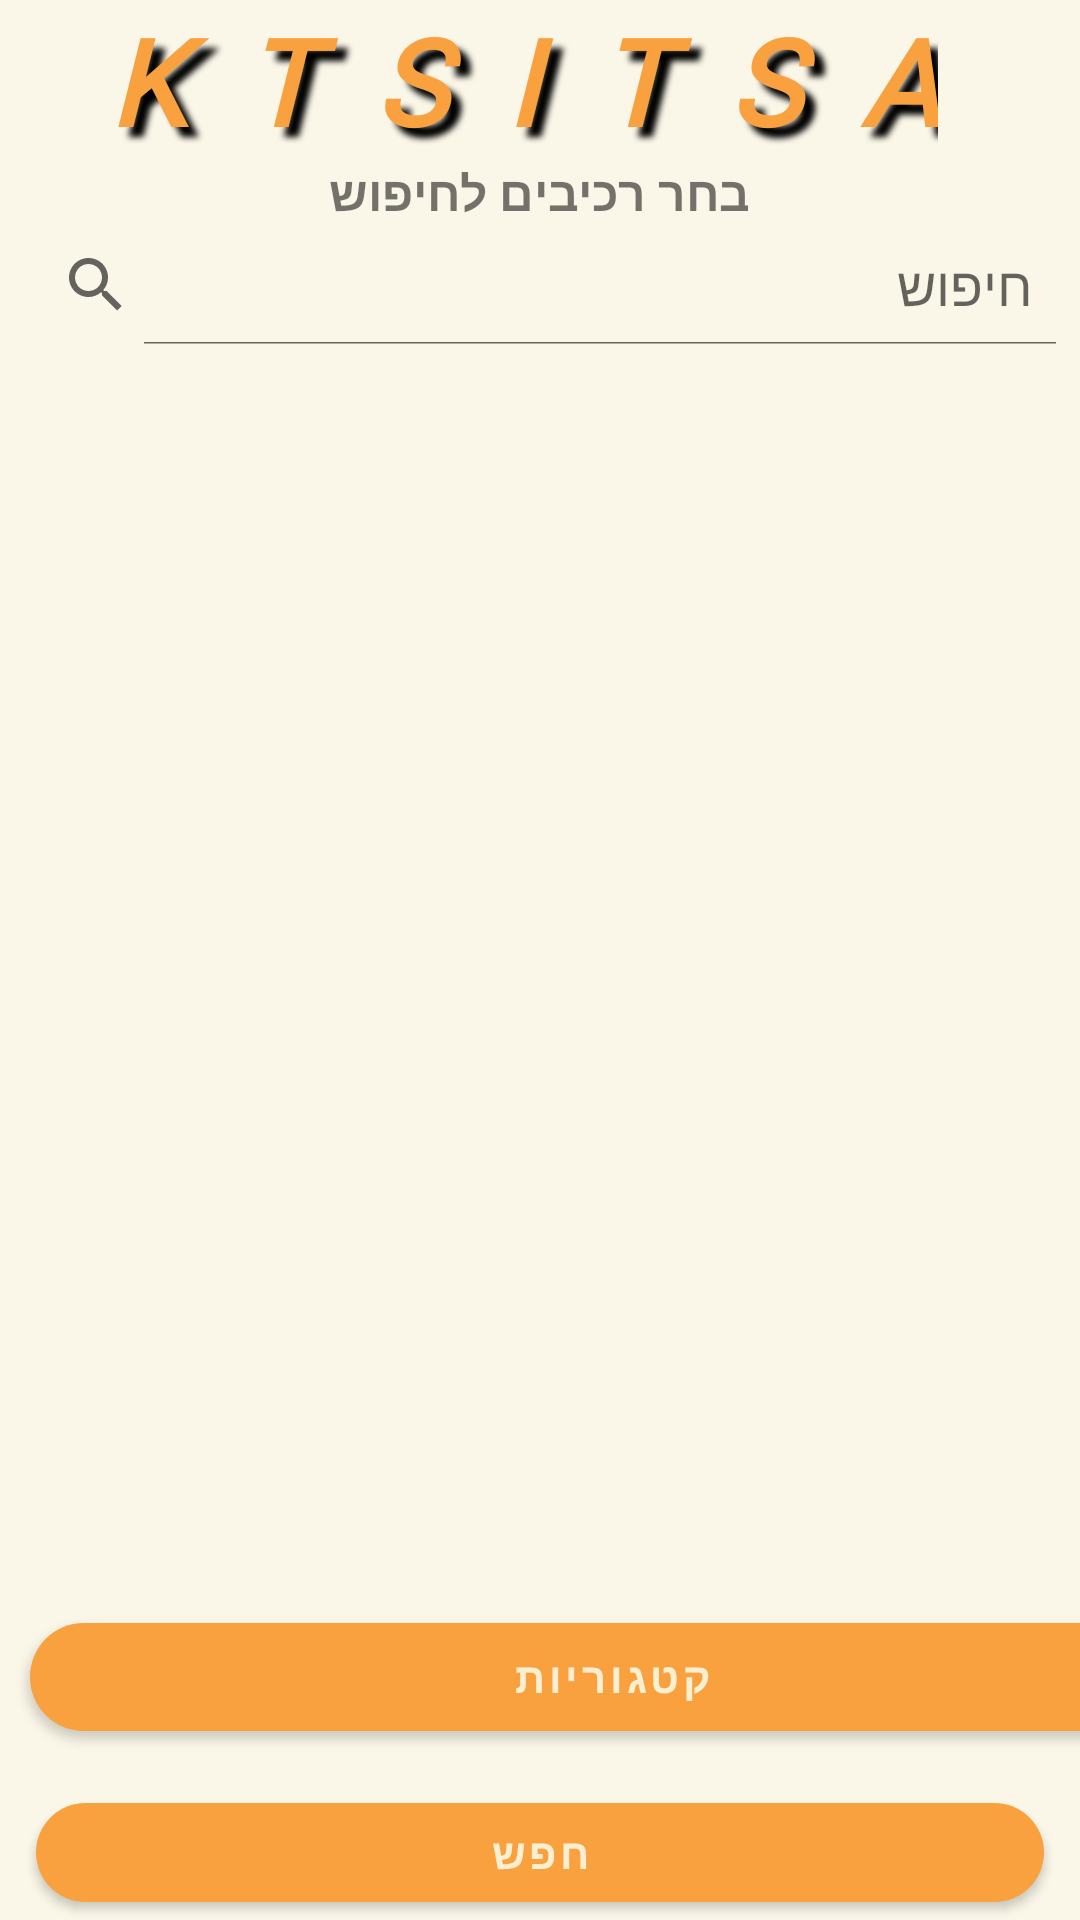

Write the Android layout XML for this screen, with the resource values it uses.
<!-- AndroidManifest.xml: application theme Theme.MaterialComponents.Light.NoActionBar.Bridge -->
<!-- res/layout/activity_search_by_ingredient.xml -->
<?xml version="1.0" encoding="utf-8"?>
<LinearLayout
xmlns:android="http://schemas.android.com/apk/res/android"
xmlns:app="http://schemas.android.com/apk/res-auto"
xmlns:tools="http://schemas.android.com/tools"
android:layout_width="match_parent"
android:layout_height="match_parent"
tools:context=".Search_by_Ingredient"
android:orientation="vertical"
android:background="#FAF6E8"
    >

<TextView
    android:id="@+id/HomeBtn"
    android:layout_width="wrap_content"
    android:layout_height="wrap_content"
    android:layout_marginStart="36dp"
    android:layout_marginEnd="37dp"
    android:clickable="false"
    android:fontFamily="@font/coustard_black"
    android:shadowColor="#000000"
    android:shadowDx="10"
    android:shadowDy="10"
    android:shadowRadius="5"
    android:text="K  T  S  I  T  S  A"
    android:textAlignment="center"
    android:textAllCaps="false"
    android:textColor="@color/prime_color"
    android:textSize="40dp"
    android:textStyle="bold|italic"
    android:typeface="monospace"

    />

<TextView
    android:layout_width="match_parent"
    android:layout_height="wrap_content"
    android:text="בחר רכיבים לחיפוש"


    android:textAlignment="center"
    android:textSize="16dp"
    android:textStyle="bold" />

<SearchView
    android:layout_width="match_parent"
    android:layout_height="40dp"
    android:iconifiedByDefault="false"
    android:id="@+id/ingSearchView"
    android:queryHint="חיפוש"
    />


<ListView
    android:id="@+id/ListViewIng"
    android:layout_width="match_parent"
    android:layout_height="400dp"
    android:choiceMode="multipleChoice"

    />

<LinearLayout
    android:layout_width="match_parent"
    android:layout_height="80dp"
    android:orientation="horizontal"


    >


    <com.google.android.material.button.MaterialButton
        android:id="@+id/filterB"
        android:layout_width="388dp"
        android:layout_height="wrap_content"
        android:layout_marginHorizontal="10dp"
        android:layout_marginTop="20dp"
        android:text="קטגוריות"
        android:textColor="#FBEFD2"
        android:textStyle="bold"
        app:backgroundTint="@color/prime_color"
        app:cornerRadius="20dp"

        />


</LinearLayout>

<com.google.android.material.button.MaterialButton
    android:id="@+id/BtnLVIng"
    android:layout_width="match_parent"
    android:layout_height="wrap_content"
    android:text="חפש"
    android:textColor="#FBEFD2"
    android:textStyle="bold"
    app:backgroundTint="@color/prime_color"
    app:cornerRadius="20dp"
    android:layout_marginHorizontal="12dp"


    />


</LinearLayout>
<!-- resources referenced by this layout -->
<resources>
  <color name="prime_color">#F9A03F</color>
</resources>
